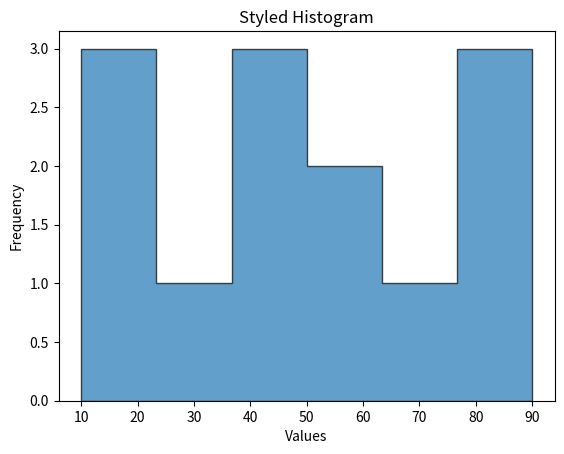

The script that saved this image:
import matplotlib.pyplot as plt
import numpy as np
import pandas as pd

data = [10, 20, 20, 30, 40, 40, 40, 50, 60, 70, 80, 80, 90]
plt.hist(data,bins=6,histtype="stepfilled",alpha=0.7,orientation="vertical",edgecolor="black")
plt.xlabel("Values")
plt.ylabel("Frequency")
plt.title("Styled Histogram")
plt.show()

